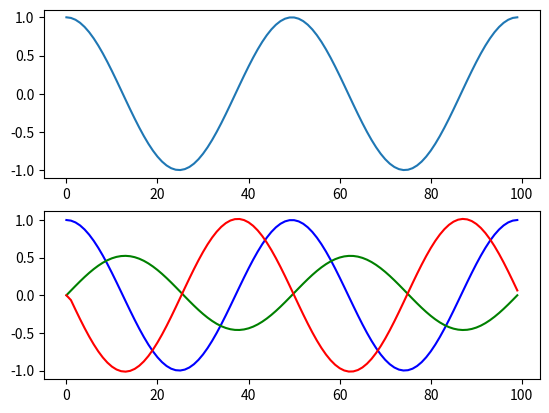

The script that saved this image:
#!/usr/bin/env python3
# -*- coding: utf-8 -*-
"""
Created on Sat Aug 24 11:20:00 2019

[redacted]
"""

from numpy import cos, linspace, pi, cumsum
from matplotlib import pyplot




class pid_controller:
    def __init__(self, k_p, k_i, k_d):
        """Inits PID contoller parameters

        # Arguments
            k_p: Proportional gain
            k_i: Integral gain
            k_d: Derivative gain
        """

        self.k_p = k_p
        self.k_i = k_i
        self.k_d = k_d

        self.first = True
        self.i = 0
        self.e_m1 = 0


    def update(self, e):
        """Interface function for PID controller

        # Arguments
            e: error value

        # Returns
            control signal for model
        """

        # If first cycle, derivative and integral value equal to 0
        if self.first:
            u = self.k_p*e + self.k_i*0 + self.k_d*0
            self.first = False

        else:
            de = e - self.e_m1
            u = self.k_p*e + self.k_i*self.i + self.k_d*de


        self.i = self.i + e
        self.e_m1 = e

        return u



if __name__ == '__main__':
    """Test of pid_controller class
    """

    p_pid = pid_controller(k_p=1, k_i=0, k_d=0)
    i_pid = pid_controller(k_p=0, k_i=1/16, k_d=0)
    d_pid = pid_controller(k_p=0, k_i=0, k_d=8)
    e_signal = cos(linspace(0, 4*pi, 100))

    p_signal = list()
    i_signal = list()
    d_signal = list()

    for e in e_signal:
        p_signal.append(p_pid.update(e))
        i_signal.append(i_pid.update(e))
        d_signal.append(d_pid.update(e))

    pyplot.subplot(2,1,1)
    pyplot.plot(e_signal)

    pyplot.subplot(2,1,2)
    pyplot.plot(p_signal, 'b')
    pyplot.plot(i_signal, 'g')
    pyplot.plot(d_signal, 'r')
    pyplot.show()



